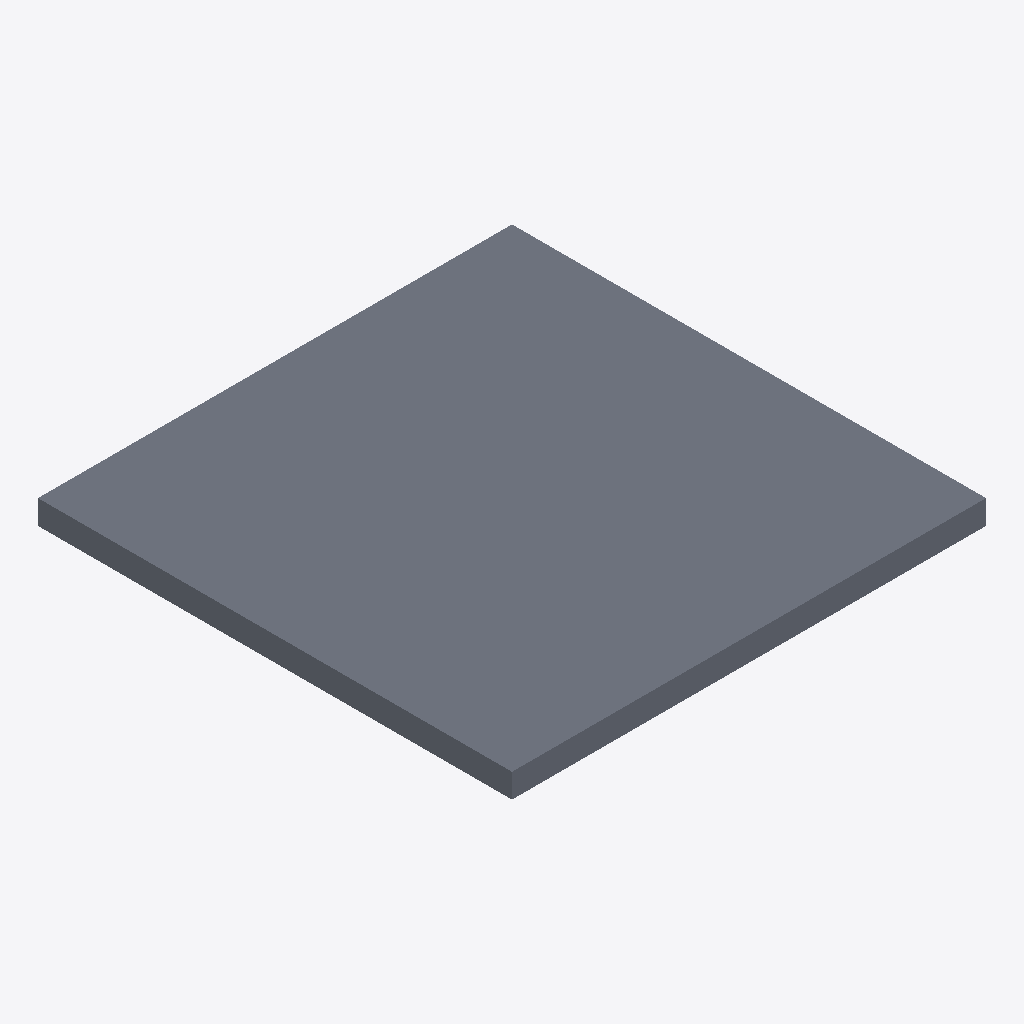
Isometric view of an IFC building model (IFC-SPF (STEP), schema IFC4, length unit foot), seen from the south-west, elements coloured by IFC class: 1 slab (grey).
Extent 3.0 m × 3.0 m × 0.2 m (x, y, z). Storeys (1): My Storey at 0.00 m. Elements (1): 1 IfcSlab.

HEADER;
FILE_DESCRIPTION(('ViewDefinition[DesignTransferView]'),'2;1');
FILE_NAME('Annotation_Text_Smart_02.ifc','2022-07-07T13:49:19-05:00',(),(),'IfcOpenShell v0.7.0-cb8cfd79','BlenderBIM 0.0.220707','Nobody');
FILE_SCHEMA(('IFC4'));
ENDSEC;
DATA;
#1=IFCPROJECT('10SzRMxtb99AA5v2gflndr',$,'My Project',$,$,$,$,(#23,#29),#18);
#33=IFCSITE('3$DWNldMv6uw_z1HgQiMyU',$,'My Site',$,$,#56,$,$,$,$,$,$,$,$);
#39=IFCBUILDING('1irzBgMzL0Tge2OTFabK8E',$,'My Building',$,$,#62,$,$,$,$,$,$);
#45=IFCBUILDINGSTOREY('0FN$L0dX5Bvxj1Ao7oDtkr',$,'My Storey',$,$,#68,$,$,$,$);
#82=IFCSLAB('0e5gzqRAb1mfoWsZZFBGp6',$,'Slab',$,$,#194,#135,$,$);
ENDSEC;
